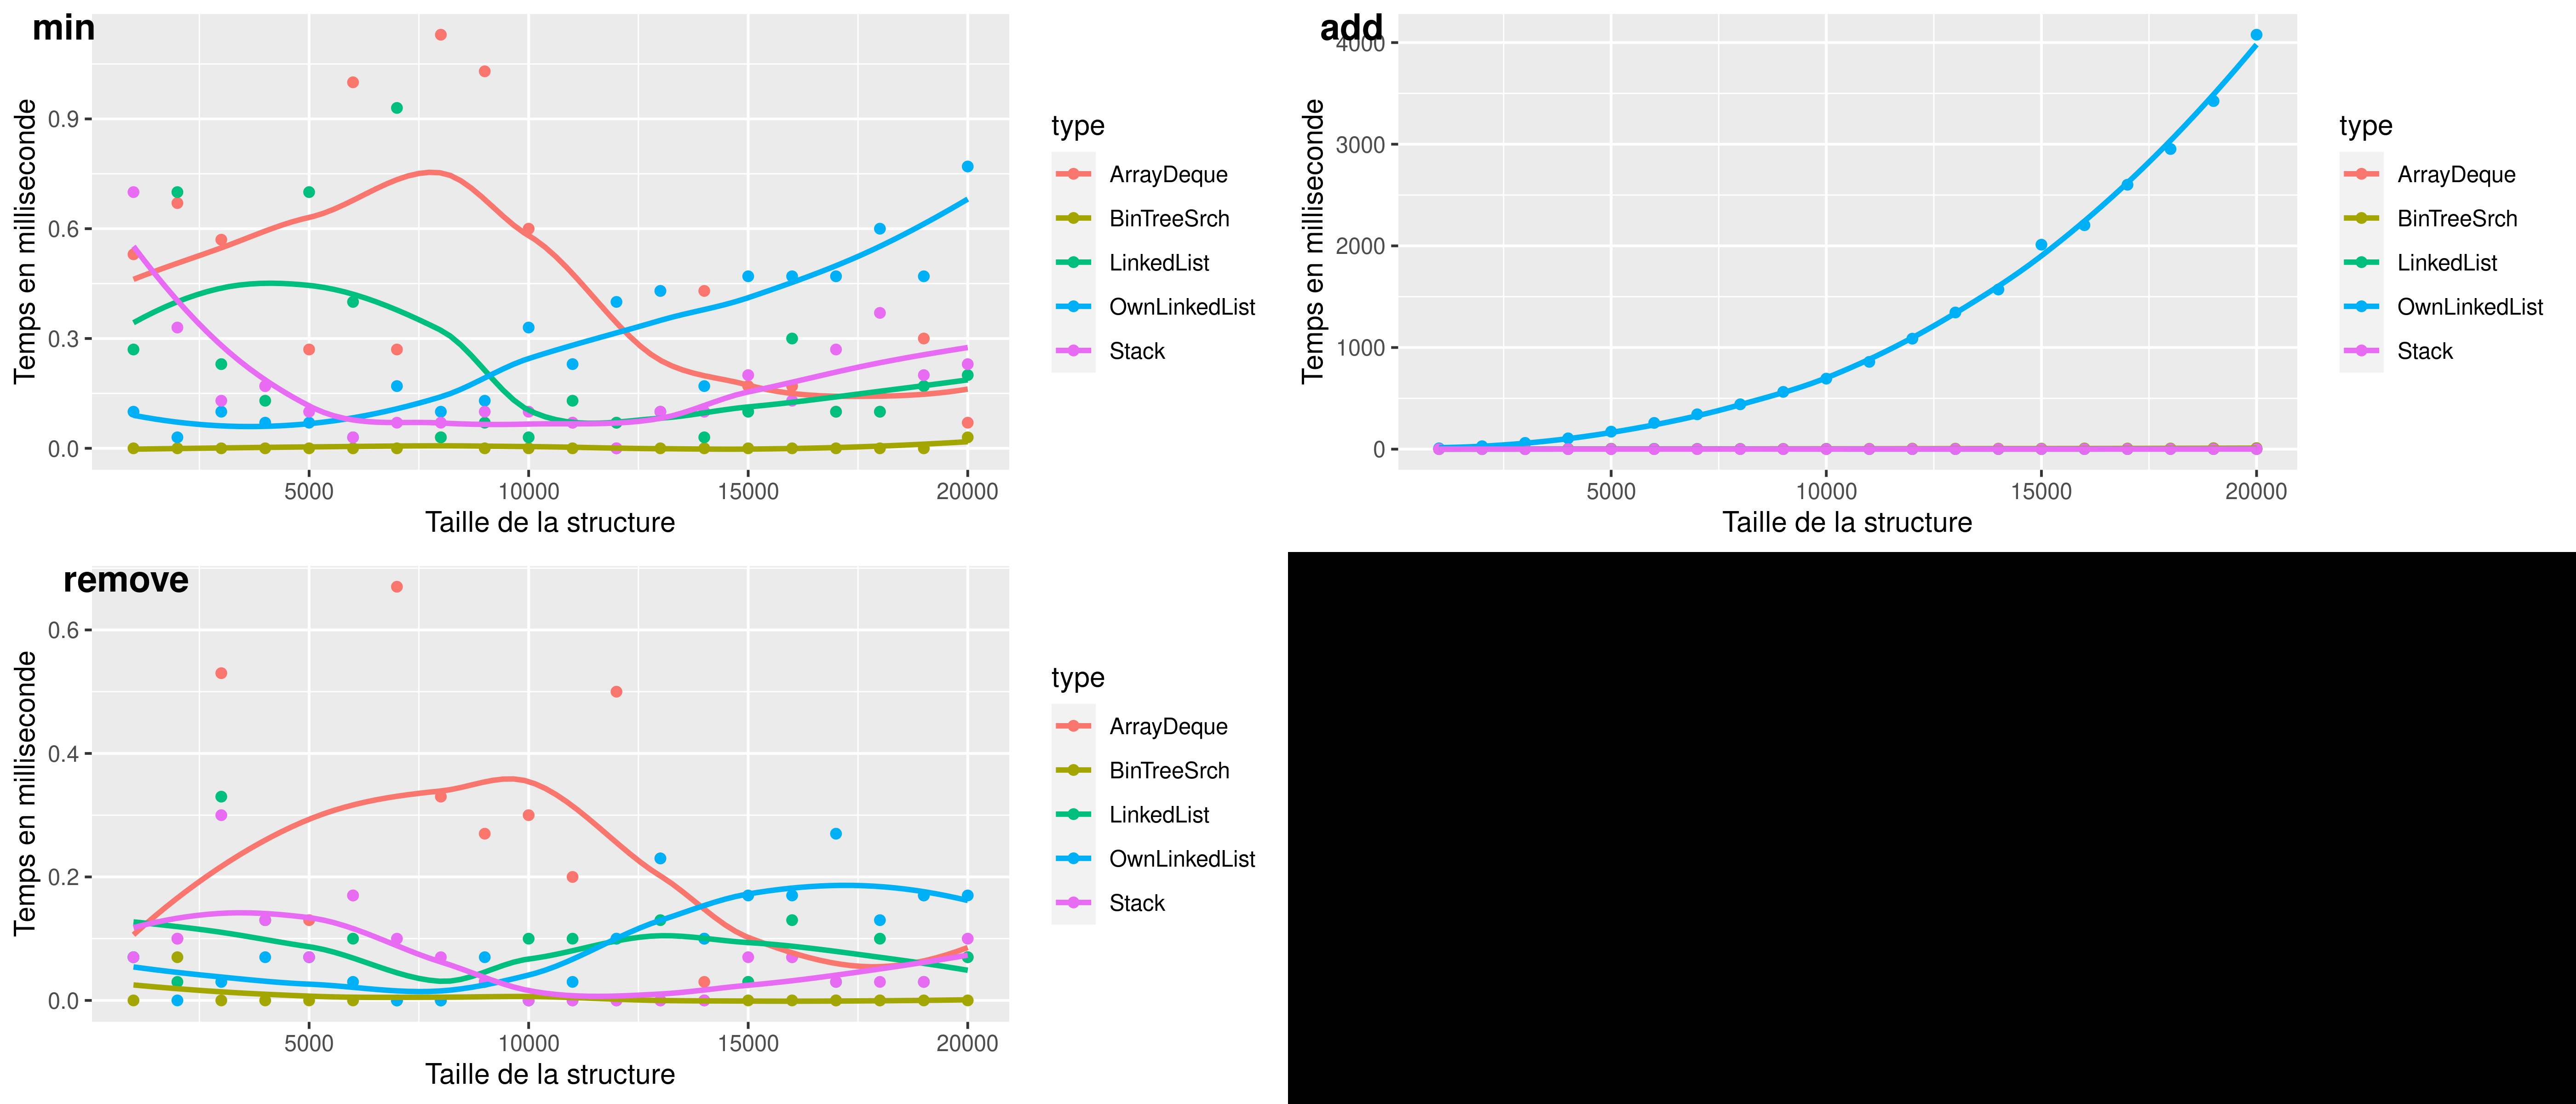

The table this chart was drawn from, first rows:
type	number	min	add	remove	time
ArrayDeque	1000	0.53	1.07	0.07	1.67
ArrayDeque	2000	0.67	1.10	0.10	1.87
ArrayDeque	3000	0.57	1.17	0.53	2.27
ArrayDeque	4000	0.17	3.47	0.13	3.77
ArrayDeque	5000	0.27	1.23	0.13	1.63
ArrayDeque	6000	1.00	1.03	0.17	2.20
ArrayDeque	7000	0.27	1.90	0.67	2.83
ArrayDeque	8000	1.13	1.77	0.33	3.23
ArrayDeque	9000	1.03	2.03	0.27	3.33
ArrayDeque	10000	0.60	2.23	0.30	3.13
ArrayDeque	11000	0.07	1.20	0.20	1.47
ArrayDeque	12000	0.07	0.93	0.50	1.50
ArrayDeque	13000	0.43	2.63	0.23	3.30
ArrayDeque	14000	0.43	1.33	0.03	1.80
ArrayDeque	15000	0.17	1.07	0.03	1.27
ArrayDeque	16000	0.17	1.87	0.07	2.10
ArrayDeque	17000	0.10	0.97	0.00	1.07
ArrayDeque	18000	0.10	1.93	0.00	2.03
ArrayDeque	19000	0.30	1.77	0.17	2.23
ArrayDeque	20000	0.07	1.90	0.07	2.03
BinTreeSrch	1000	0.00	1.17	0.00	1.17
BinTreeSrch	2000	0.00	1.70	0.07	1.77
BinTreeSrch	3000	0.00	3.33	0.00	3.33
BinTreeSrch	4000	0.00	2.43	0.00	2.43
BinTreeSrch	5000	0.00	4.50	0.00	4.50
BinTreeSrch	6000	0.00	2.97	0.00	2.97
BinTreeSrch	7000	0.00	2.40	0.00	2.40
BinTreeSrch	8000	0.03	2.73	0.00	2.77
BinTreeSrch	9000	0.00	2.90	0.03	2.93
BinTreeSrch	10000	0.00	3.37	0.00	3.37
BinTreeSrch	11000	0.00	3.97	0.00	3.97
BinTreeSrch	12000	0.00	5.47	0.00	5.47
BinTreeSrch	13000	0.00	4.90	0.00	4.90
BinTreeSrch	14000	0.00	5.23	0.00	5.23
BinTreeSrch	15000	0.00	5.63	0.00	5.63
BinTreeSrch	16000	0.00	7.10	0.00	7.10
BinTreeSrch	17000	0.00	6.40	0.00	6.40
BinTreeSrch	18000	0.00	6.80	0.00	6.80
BinTreeSrch	19000	0.00	9.83	0.00	9.83
BinTreeSrch	20000	0.03	10.63	0.00	10.67
LinkedList	1000	0.27	0.40	0.07	0.73
LinkedList	2000	0.70	0.27	0.03	1.00
LinkedList	3000	0.23	0.53	0.33	1.10
LinkedList	4000	0.13	0.77	0.13	1.03
LinkedList	5000	0.70	1.73	0.07	2.50
LinkedList	6000	0.40	2.70	0.10	3.20
LinkedList	7000	0.93	2.17	0.00	3.10
LinkedList	8000	0.03	1.30	0.00	1.33
LinkedList	9000	0.07	0.60	0.03	0.70
LinkedList	10000	0.03	1.63	0.10	1.77
LinkedList	11000	0.13	0.47	0.10	0.70
LinkedList	12000	0.07	0.53	0.10	0.70
LinkedList	13000	0.10	0.90	0.13	1.13
LinkedList	14000	0.03	0.77	0.10	0.90
LinkedList	15000	0.10	0.77	0.03	0.90
LinkedList	16000	0.30	0.60	0.13	1.03
LinkedList	17000	0.10	1.00	0.03	1.13
LinkedList	18000	0.10	1.77	0.10	1.97
LinkedList	19000	0.17	1.00	0.03	1.20
LinkedList	20000	0.20	1.13	0.07	1.40
... 40 more rows
